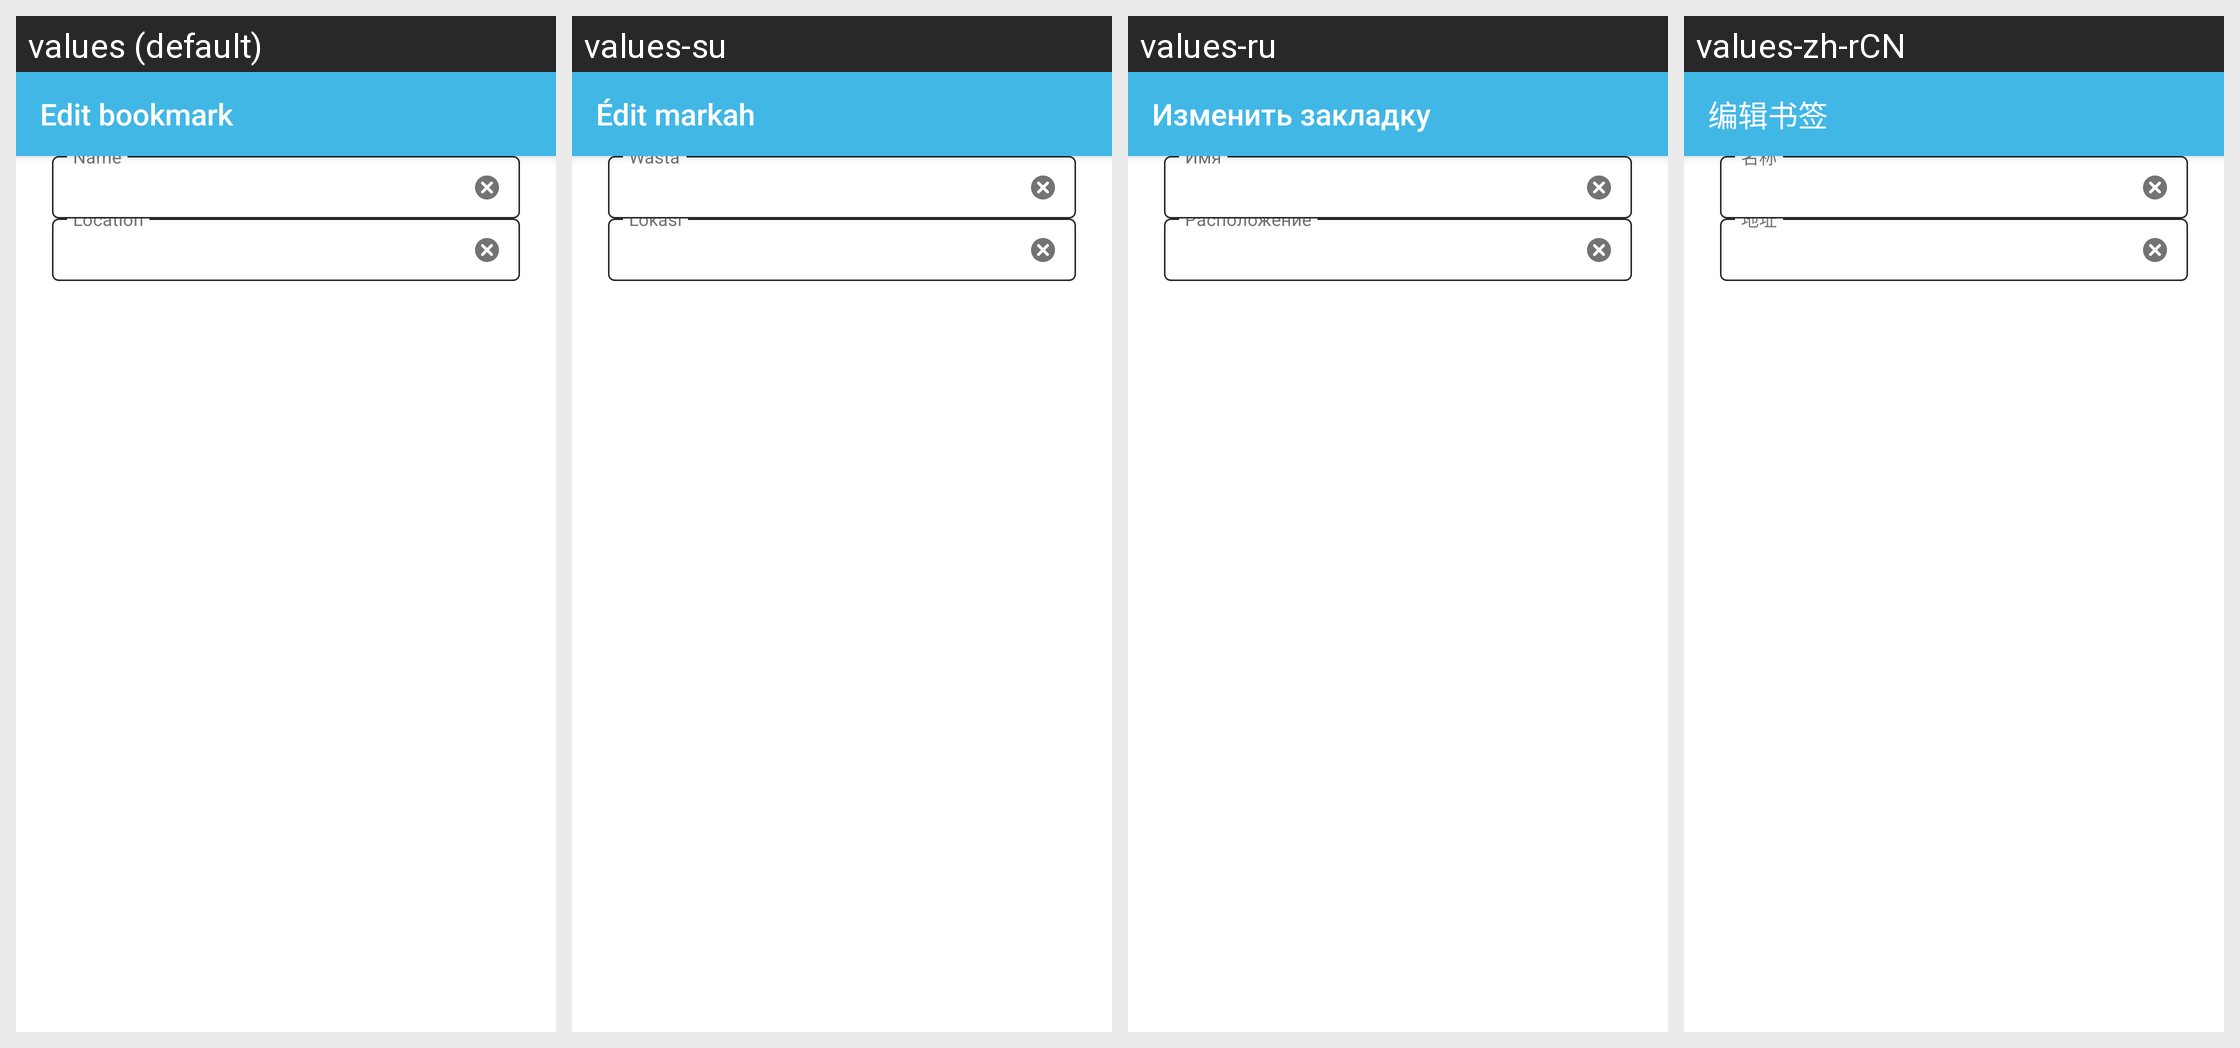

The Android screen above is rendered under several locales of the same app. Produce the string resources it draws, with the default and per-locale values.
Android screen res/layout/activity_edit_bookmark.xml rendered under 4 locales, left to right: values (default), values-su, values-ru, values-zh-rCN. Device: Nexus 5 (rendered at 1080×1920; each locale shown at half size, 540×960, under a caption strip naming it); theme AppTheme.
Other locales in the repository, not shown: values-ace, values-anp, values-ar, values-az, values-bg, values-bn, values-bn-rBD, values-bn-rIN, values-ca, values-cs, values-cy, values-de, values-dsb, values-el, values-eo, values-es-rAR, values-es-rCL, values-es-rES, values-es-rMX, values-fa, values-fr, values-fy-rNL, values-ga-rIE, values-gor, values-gu-rIN, values-hi-rIN, values-hsb, values-hu, values-hy-rAM, values-in, values-it, values-iw, values-ja, values-jv, values-kab, values-kk, values-kn, values-ko, values-lo, values-mai, values-ml, values-mr, values-my, values-nb-rNO, values-nl, values-nn-rNO, values-pa-rIN, values-pl, values-pt-rBR, values-ro, values-sk, values-sl, values-sq, values-sr, values-sv-rSE, values-ta, values-te, values-th, values-tl, values-tr, values-uk, values-ur, values-vi, values-zh-rTW.
Strings drawn on this screen, with the default value and each locale's value (text and hints the layout hard-codes, and strings that could not be matched under every locale, appear in the picture but are not listed):

title_activity_edit_bookmark
  values: Edit bookmark
  values-su: Édit markah
  values-ru: Изменить закладку
  values-zh-rCN: 编辑书签

bookmark_edit_name
  values: Name
  values-su: Wasta
  values-ru: Имя
  values-zh-rCN: 名称

bookmark_edit_location
  values: Location
  values-su: Lokasi
  values-ru: Расположение
  values-zh-rCN: 地址
